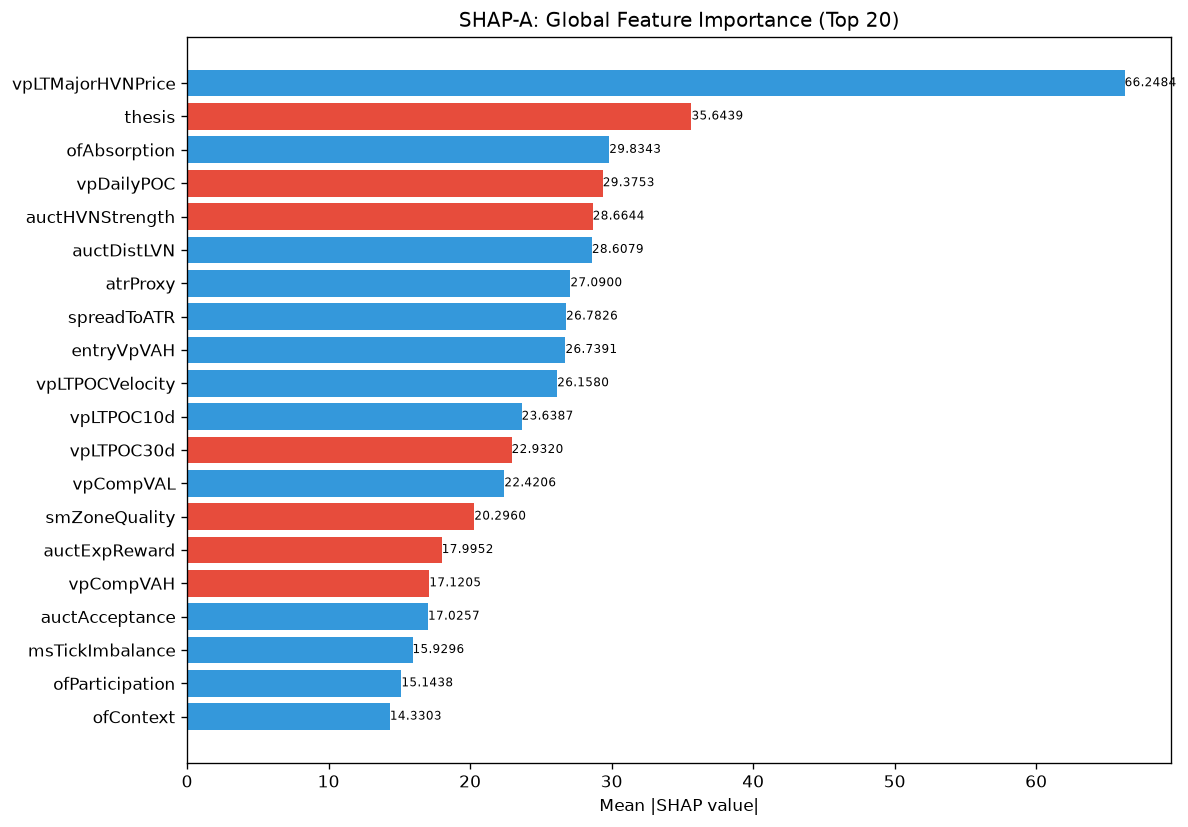

The table this chart was drawn from, first rows:
feature, category, mean_abs_shap, mean_shap, std_shap, rank
vpLTMajorHVNPrice, unknown, 66.25, 8.908, 82.39, 1
thesis, unknown, 35.64, -5.028, 47.65, 2
ofAbsorption, unknown, 29.83, 0.03101, 32.7, 3
vpDailyPOC, unknown, 29.38, -1.93, 48.24, 4
auctHVNStrength, unknown, 28.66, -0.2815, 33.4, 5
auctDistLVN, unknown, 28.61, 3.278, 37.39, 6
atrProxy, unknown, 27.09, 5.189, 39.32, 7
spreadToATR, unknown, 26.78, 2.009, 17.5, 8
entryVpVAH, unknown, 26.74, 2.678, 36.58, 9
vpLTPOCVelocity, unknown, 26.16, 5.06, 29.72, 10
vpLTPOC10d, unknown, 23.64, 1.09, 20.95, 11
vpLTPOC30d, unknown, 22.93, -0.4209, 21.83, 12
vpCompVAL, unknown, 22.42, 6.547, 46.02, 13
smZoneQuality, unknown, 20.3, -0.4673, 20.39, 14
auctExpReward, unknown, 18, -0.756, 12.56, 15
vpCompVAH, unknown, 17.12, -0.3436, 24.76, 16
auctAcceptance, unknown, 17.03, 1.376, 14.05, 17
msTickImbalance, unknown, 15.93, 1.879, 22.29, 18
ofParticipation, unknown, 15.14, 1.216, 7.833, 19
ofContext, engine_composite, 14.33, 0.115, 7.804, 20
vpLTPOCAcceleration, unknown, 13.77, 1.665, 9.019, 21
vpCompPOC, unknown, 13.48, 3.686, 12.76, 22
vpPullbackPOC, unknown, 12.62, 0.8879, 14.95, 23
liqSessionLiq, unknown, 12.56, 0.2512, 10.52, 24
ofDeltaProxy, unknown, 12.19, 0.03059, 5.956, 25
vpDistNakedPOC_ATR, unknown, 11.26, -0.4175, 4.168, 26
vpBestHVNScore, unknown, 10.85, 1.224, 7.92, 27
vpLTMajorLVNStrength, unknown, 10.76, 1.149, 7.88, 28
vpVAOverlapRatio, unknown, 10.71, -0.1215, 10.34, 29
liqPremDisc, unknown, 10.56, 2.97, 12.62, 30
liqStopCluster, unknown, 9.176, 1.675, 7.346, 31
vpPriceVsPOC, unknown, 9.166, -0.4134, 4.623, 32
structureBias, unknown, 8.999, 1.849, 3.803, 33
msCompression, unknown, 8.24, 1.068, 6.915, 34
vpDistCompPOC, unknown, 7.692, -0.5655, 6.773, 35
vpLTPOC60d, unknown, 6.754, -0.2456, 4.641, 36
smFVG, unknown, 6.29, -0.3387, 3.974, 37
auctTargetConf, unknown, 5.908, -0.3564, 4.722, 38
liqContext, engine_composite, 5.858, 0.9492, 5.227, 39
entryProfilerSamples, unknown, 5.519, 0.6911, 5.32, 40
auctExhaustion, unknown, 5.294, 0.882, 9.231, 41
entryVpDistLVN, unknown, 5.214, 0.4807, 3.268, 42
vpLTNearestZonePrice, unknown, 5.159, 0.0005284, 5.212, 43
SL, unknown, 5.124, 0.3777, 3.398, 44
vpMigrationScore, unknown, 4.879, -0.3025, 3.13, 45
vpLTBalanceStability, unknown, 4.483, 0.2947, 5.934, 46
liqDensity, unknown, 4.431, 0.7628, 3.28, 47
vpLTNearestZoneDir, unknown, 4.31, 0.03848, 3.577, 48
vpLTAcceptanceAtPrice, unknown, 4.196, 0.09306, 3.655, 49
auctReversalRisk, unknown, 4.045, 0.288, 1.799, 50
liqEqualHL, unknown, 3.942, 0.1983, 3.102, 51
entryVpThinnessRatio, unknown, 3.777, -0.003774, 3.091, 52
entryLTNearestZoneStrength, unknown, 3.678, -0.1939, 1.847, 53
TP, unknown, 3.564, 0.1384, 4.187, 54
auctShapeConf, unknown, 3.516, -0.646, 3.757, 55
entryVpVAL, unknown, 3.457, -0.3228, 2.162, 56
vpLTMajorLVNPrice, unknown, 3.443, -0.1502, 2.395, 57
profilerMigMean, unknown, 3.259, 0.1433, 2.77, 58
profilerBalMean, unknown, 3.052, -0.1165, 3.455, 59
ofFlowIntensity, unknown, 3.016, 0.1569, 3.096, 60
... 112 more rows
